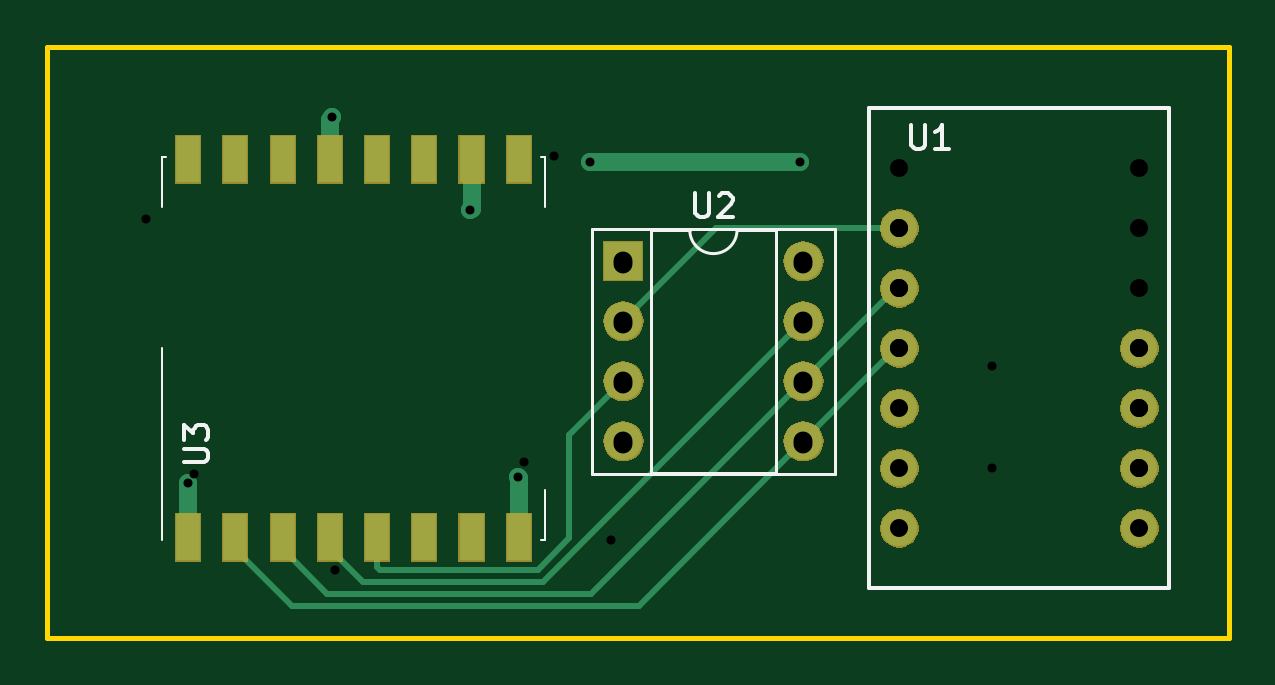
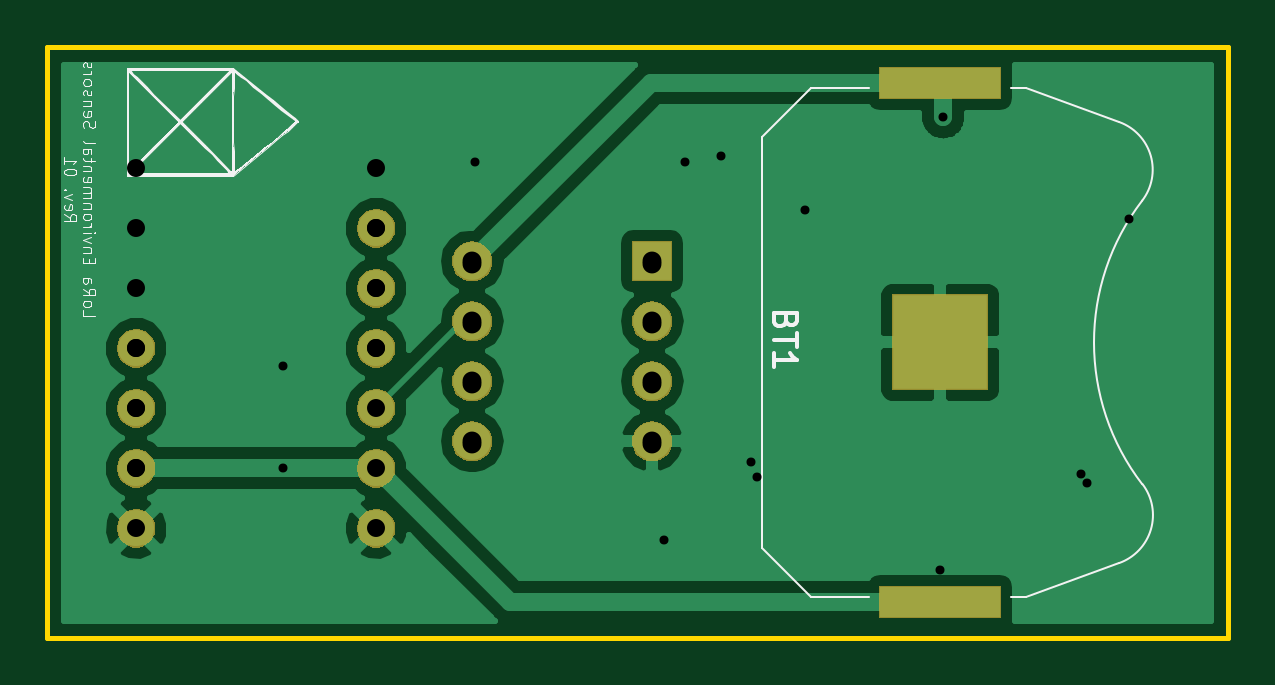
Circuit board: 10 layer files. Board 50.0 x 25.0 mm.
- bottom_copper: LoRa Environmental Sensors-B.Cu.gbl (23681 bytes)
- bottom_mask: LoRa Environmental Sensors-B.Mask.gbs (17546 bytes)
- bottom_silk: LoRa Environmental Sensors-B.SilkS.gbo (17607 bytes)
- outline: LoRa Environmental Sensors-Edge.Cuts.gm1 (698 bytes)
- top_copper: LoRa Environmental Sensors-F.Cu.gtl (5327 bytes)
- top_mask: LoRa Environmental Sensors-F.Mask.gts (19626 bytes)
- top_silk: LoRa Environmental Sensors-F.SilkS.gto (3323 bytes)
- drill: LoRa Environmental Sensors-NPTH.drl (136 bytes)
- drill: LoRa Environmental Sensors-PTH.drl (491 bytes)
- drill: LoRa Environmental Sensors.drl (517 bytes)

=== bottom_copper: LoRa Environmental Sensors-B.Cu.gbl (23681 bytes, source omitted) ===
=== bottom_mask: LoRa Environmental Sensors-B.Mask.gbs (17546 bytes, source omitted) ===
=== bottom_silk: LoRa Environmental Sensors-B.SilkS.gbo (17607 bytes, source omitted) ===
=== outline: LoRa Environmental Sensors-Edge.Cuts.gm1 ===
G04 #@! TF.GenerationSoftware,KiCad,Pcbnew,(5.0.1)-4*
G04 #@! TF.CreationDate,2018-11-25T14:20:29+01:00*
G04 #@! TF.ProjectId,LoRa Environmental Sensors,4C6F526120456E7669726F6E6D656E74,01*
G04 #@! TF.SameCoordinates,Original*
G04 #@! TF.FileFunction,Profile,NP*
%FSLAX46Y46*%
G04 Gerber Fmt 4.6, Leading zero omitted, Abs format (unit mm)*
G04 Created by KiCad (PCBNEW (5.0.1)-4) date 25.11.2018 14:20:29*
%MOMM*%
%LPD*%
G01*
G04 APERTURE LIST*
%ADD10C,0.200000*%
G04 APERTURE END LIST*
D10*
X178143000Y-64984000D02*
X128143000Y-64984000D01*
X178143000Y-64984000D02*
X178143000Y-89984000D01*
X128143000Y-89984000D02*
X178143000Y-89984000D01*
X128143000Y-64984000D02*
X128143000Y-89984000D01*
M02*

=== top_copper: LoRa Environmental Sensors-F.Cu.gtl ===
G04 #@! TF.GenerationSoftware,KiCad,Pcbnew,(5.0.1)-4*
G04 #@! TF.CreationDate,2018-11-25T14:20:29+01:00*
G04 #@! TF.ProjectId,LoRa Environmental Sensors,4C6F526120456E7669726F6E6D656E74,01*
G04 #@! TF.SameCoordinates,Original*
G04 #@! TF.FileFunction,Copper,L1,Top,Signal*
G04 #@! TF.FilePolarity,Positive*
%FSLAX46Y46*%
G04 Gerber Fmt 4.6, Leading zero omitted, Abs format (unit mm)*
G04 Created by KiCad (PCBNEW (5.0.1)-4) date 25.11.2018 14:20:29*
%MOMM*%
%LPD*%
G01*
G04 APERTURE LIST*
G04 #@! TA.AperFunction,ComponentPad*
%ADD10R,1.600000X1.600000*%
G04 #@! TD*
G04 #@! TA.AperFunction,ComponentPad*
%ADD11O,1.600000X1.600000*%
G04 #@! TD*
G04 #@! TA.AperFunction,ComponentPad*
%ADD12C,1.524000*%
G04 #@! TD*
G04 #@! TA.AperFunction,SMDPad,CuDef*
%ADD13R,1.000000X2.000000*%
G04 #@! TD*
G04 #@! TA.AperFunction,ViaPad*
%ADD14C,0.762000*%
G04 #@! TD*
G04 #@! TA.AperFunction,Conductor*
%ADD15C,0.762000*%
G04 #@! TD*
G04 #@! TA.AperFunction,Conductor*
%ADD16C,0.254000*%
G04 #@! TD*
G04 APERTURE END LIST*
D10*
G04 #@! TO.P,U2,1*
G04 #@! TO.N,Net-(U2-Pad1)*
X152527000Y-74041000D03*
D11*
G04 #@! TO.P,U2,5*
G04 #@! TO.N,/MISO*
X160147000Y-81661000D03*
G04 #@! TO.P,U2,2*
G04 #@! TO.N,/CS*
X152527000Y-76581000D03*
G04 #@! TO.P,U2,6*
G04 #@! TO.N,/MOSI*
X160147000Y-79121000D03*
G04 #@! TO.P,U2,3*
G04 #@! TO.N,/NSS*
X152527000Y-79121000D03*
G04 #@! TO.P,U2,7*
G04 #@! TO.N,/SCK*
X160147000Y-76581000D03*
G04 #@! TO.P,U2,4*
G04 #@! TO.N,GND*
X152527000Y-81661000D03*
G04 #@! TO.P,U2,8*
G04 #@! TO.N,VCC*
X160147000Y-74041000D03*
G04 #@! TD*
D12*
G04 #@! TO.P,U1,1*
G04 #@! TO.N,GND*
X174371000Y-85344000D03*
G04 #@! TO.P,U1,2*
G04 #@! TO.N,VCC*
X174371000Y-82804000D03*
G04 #@! TO.P,U1,3*
G04 #@! TO.N,Net-(U1-Pad3)*
X174371000Y-80264000D03*
G04 #@! TO.P,U1,4*
G04 #@! TO.N,Net-(U1-Pad4)*
X174371000Y-77724000D03*
G04 #@! TO.P,U1,6*
G04 #@! TO.N,VCC*
X164211000Y-82804000D03*
G04 #@! TO.P,U1,7*
G04 #@! TO.N,/SCK*
X164211000Y-80264000D03*
G04 #@! TO.P,U1,8*
G04 #@! TO.N,/MISO*
X164211000Y-77724000D03*
G04 #@! TO.P,U1,9*
G04 #@! TO.N,/MOSI*
X164211000Y-75184000D03*
G04 #@! TO.P,U1,10*
G04 #@! TO.N,/CS*
X164211000Y-72644000D03*
G04 #@! TO.P,U1,5*
G04 #@! TO.N,GND*
X164211000Y-85344000D03*
G04 #@! TD*
D13*
G04 #@! TO.P,U3,1*
G04 #@! TO.N,GND*
X134097000Y-85724000D03*
G04 #@! TO.P,U3,2*
G04 #@! TO.N,/MISO*
X136097000Y-85724000D03*
G04 #@! TO.P,U3,3*
G04 #@! TO.N,/MOSI*
X138097000Y-85724000D03*
G04 #@! TO.P,U3,4*
G04 #@! TO.N,/SCK*
X140097000Y-85724000D03*
G04 #@! TO.P,U3,5*
G04 #@! TO.N,/NSS*
X142097000Y-85724000D03*
G04 #@! TO.P,U3,6*
G04 #@! TO.N,Net-(U3-Pad6)*
X144097000Y-85724000D03*
G04 #@! TO.P,U3,7*
G04 #@! TO.N,Net-(U3-Pad7)*
X146097000Y-85724000D03*
G04 #@! TO.P,U3,8*
G04 #@! TO.N,GND*
X148097000Y-85724000D03*
G04 #@! TO.P,U3,9*
G04 #@! TO.N,Net-(U3-Pad9)*
X148097000Y-69724000D03*
G04 #@! TO.P,U3,10*
G04 #@! TO.N,GND*
X146097000Y-69724000D03*
G04 #@! TO.P,U3,11*
G04 #@! TO.N,Net-(U3-Pad11)*
X144097000Y-69724000D03*
G04 #@! TO.P,U3,12*
G04 #@! TO.N,Net-(U3-Pad12)*
X142097000Y-69724000D03*
G04 #@! TO.P,U3,13*
G04 #@! TO.N,VCC*
X140097000Y-69724000D03*
G04 #@! TO.P,U3,14*
G04 #@! TO.N,Net-(U3-Pad14)*
X138097000Y-69724000D03*
G04 #@! TO.P,U3,15*
G04 #@! TO.N,Net-(U3-Pad15)*
X136097000Y-69724000D03*
G04 #@! TO.P,U3,16*
G04 #@! TO.N,Net-(U3-Pad16)*
X134097000Y-69724000D03*
G04 #@! TD*
D14*
G04 #@! TO.N,GND*
X134112000Y-83439000D03*
X148082000Y-83185000D03*
X146050000Y-71882000D03*
X151130000Y-69850000D03*
X160020000Y-69850000D03*
G04 #@! TO.N,VCC*
X140208000Y-67945000D03*
G04 #@! TD*
D15*
G04 #@! TO.N,GND*
X134097000Y-85724000D02*
X134097000Y-83454000D01*
X134097000Y-83454000D02*
X134112000Y-83439000D01*
X148097000Y-85724000D02*
X148097000Y-83200000D01*
X148097000Y-83200000D02*
X148082000Y-83185000D01*
X146097000Y-69724000D02*
X146097000Y-71835000D01*
X146097000Y-71835000D02*
X146050000Y-71882000D01*
X151130000Y-69850000D02*
X160020000Y-69850000D01*
G04 #@! TO.N,VCC*
X140097000Y-69724000D02*
X140097000Y-68056000D01*
X140097000Y-68056000D02*
X140208000Y-67945000D01*
D16*
G04 #@! TO.N,/MISO*
X164084000Y-77724000D02*
X164211000Y-77724000D01*
X160147000Y-81661000D02*
X164084000Y-77724000D01*
X136097000Y-86224000D02*
X136097000Y-85724000D01*
X138502031Y-88629031D02*
X136097000Y-86224000D01*
X153178969Y-88629031D02*
X138502031Y-88629031D01*
X160147000Y-81661000D02*
X153178969Y-88629031D01*
G04 #@! TO.N,/SCK*
X140097000Y-86224000D02*
X140097000Y-85724000D01*
X141486011Y-87613011D02*
X140097000Y-86224000D01*
X149114989Y-87613011D02*
X141486011Y-87613011D01*
X160147000Y-76581000D02*
X149114989Y-87613011D01*
G04 #@! TO.N,/MOSI*
X164084000Y-75184000D02*
X164211000Y-75184000D01*
X160147000Y-79121000D02*
X164084000Y-75184000D01*
X138097000Y-86224000D02*
X138097000Y-85724000D01*
X139994021Y-88121021D02*
X138097000Y-86224000D01*
X151146979Y-88121021D02*
X139994021Y-88121021D01*
X160147000Y-79121000D02*
X151146979Y-88121021D01*
G04 #@! TO.N,/CS*
X156464000Y-72644000D02*
X164211000Y-72644000D01*
X152527000Y-76581000D02*
X156464000Y-72644000D01*
G04 #@! TO.N,/NSS*
X152527000Y-79121000D02*
X150241000Y-81407000D01*
X142097000Y-86978000D02*
X142097000Y-85724000D01*
X142224001Y-87105001D02*
X142097000Y-86978000D01*
X150241000Y-85765802D02*
X148901801Y-87105001D01*
X148901801Y-87105001D02*
X142224001Y-87105001D01*
X150241000Y-81407000D02*
X150241000Y-85765802D01*
G04 #@! TD*
M02*

=== top_mask: LoRa Environmental Sensors-F.Mask.gts (19626 bytes, source omitted) ===
=== top_silk: LoRa Environmental Sensors-F.SilkS.gto ===
G04 #@! TF.GenerationSoftware,KiCad,Pcbnew,(5.0.1)-4*
G04 #@! TF.CreationDate,2018-11-25T14:20:29+01:00*
G04 #@! TF.ProjectId,LoRa Environmental Sensors,4C6F526120456E7669726F6E6D656E74,01*
G04 #@! TF.SameCoordinates,Original*
G04 #@! TF.FileFunction,Legend,Top*
G04 #@! TF.FilePolarity,Positive*
%FSLAX46Y46*%
G04 Gerber Fmt 4.6, Leading zero omitted, Abs format (unit mm)*
G04 Created by KiCad (PCBNEW (5.0.1)-4) date 25.11.2018 14:20:29*
%MOMM*%
%LPD*%
G01*
G04 APERTURE LIST*
%ADD10C,0.120000*%
%ADD11C,0.150000*%
%ADD12C,0.100000*%
G04 APERTURE END LIST*
D10*
G04 #@! TO.C,U2*
X157337000Y-72711000D02*
G75*
G02X155337000Y-72711000I-1000000J0D01*
G01*
X155337000Y-72711000D02*
X153687000Y-72711000D01*
X153687000Y-72711000D02*
X153687000Y-82991000D01*
X153687000Y-82991000D02*
X158987000Y-82991000D01*
X158987000Y-82991000D02*
X158987000Y-72711000D01*
X158987000Y-72711000D02*
X157337000Y-72711000D01*
X151197000Y-72651000D02*
X151197000Y-83051000D01*
X151197000Y-83051000D02*
X161477000Y-83051000D01*
X161477000Y-83051000D02*
X161477000Y-72651000D01*
X161477000Y-72651000D02*
X151197000Y-72651000D01*
D11*
G04 #@! TO.C,U1*
X175641000Y-67564000D02*
X175641000Y-87884000D01*
X162941000Y-87884000D02*
X162941000Y-67564000D01*
X162941000Y-87884000D02*
X175641000Y-87884000D01*
X175641000Y-67564000D02*
X162941000Y-67564000D01*
D12*
G04 #@! TO.C,U3*
X132977000Y-85844000D02*
X132977000Y-77724000D01*
X149217000Y-71724000D02*
X149217000Y-69604000D01*
X149217000Y-69604000D02*
X149047000Y-69604000D01*
X149217000Y-85844000D02*
X149217000Y-83724000D01*
X149217000Y-85844000D02*
X149047000Y-85844000D01*
X132977000Y-71724000D02*
X132977000Y-69604000D01*
X132977000Y-69604000D02*
X133147000Y-69604000D01*
G04 #@! TO.C,U2*
D11*
X155575095Y-71163380D02*
X155575095Y-71972904D01*
X155622714Y-72068142D01*
X155670333Y-72115761D01*
X155765571Y-72163380D01*
X155956047Y-72163380D01*
X156051285Y-72115761D01*
X156098904Y-72068142D01*
X156146523Y-71972904D01*
X156146523Y-71163380D01*
X156575095Y-71258619D02*
X156622714Y-71211000D01*
X156717952Y-71163380D01*
X156956047Y-71163380D01*
X157051285Y-71211000D01*
X157098904Y-71258619D01*
X157146523Y-71353857D01*
X157146523Y-71449095D01*
X157098904Y-71591952D01*
X156527476Y-72163380D01*
X157146523Y-72163380D01*
G04 #@! TO.C,U1*
X164719095Y-68286380D02*
X164719095Y-69095904D01*
X164766714Y-69191142D01*
X164814333Y-69238761D01*
X164909571Y-69286380D01*
X165100047Y-69286380D01*
X165195285Y-69238761D01*
X165242904Y-69191142D01*
X165290523Y-69095904D01*
X165290523Y-68286380D01*
X166290523Y-69286380D02*
X165719095Y-69286380D01*
X166004809Y-69286380D02*
X166004809Y-68286380D01*
X165909571Y-68429238D01*
X165814333Y-68524476D01*
X165719095Y-68572095D01*
G04 #@! TO.C,U3*
X133945380Y-82549904D02*
X134754904Y-82549904D01*
X134850142Y-82502285D01*
X134897761Y-82454666D01*
X134945380Y-82359428D01*
X134945380Y-82168952D01*
X134897761Y-82073714D01*
X134850142Y-82026095D01*
X134754904Y-81978476D01*
X133945380Y-81978476D01*
X133945380Y-81597523D02*
X133945380Y-80978476D01*
X134326333Y-81311809D01*
X134326333Y-81168952D01*
X134373952Y-81073714D01*
X134421571Y-81026095D01*
X134516809Y-80978476D01*
X134754904Y-80978476D01*
X134850142Y-81026095D01*
X134897761Y-81073714D01*
X134945380Y-81168952D01*
X134945380Y-81454666D01*
X134897761Y-81549904D01*
X134850142Y-81597523D01*
G04 #@! TD*
M02*

=== drill: LoRa Environmental Sensors-NPTH.drl ===
M48
;DRILL file {KiCad (5.0.1)-4} date 25.11.2018 14:20:39
;FORMAT={-:-/ absolute / inch / decimal}
FMAT,2
INCH,TZ
%
G90
G05
M72
T0
M30

=== drill: LoRa Environmental Sensors-PTH.drl ===
M48
;DRILL file {KiCad (5.0.1)-4} date 25.11.2018 14:20:39
;FORMAT={-:-/ absolute / inch / decimal}
FMAT,2
INCH,TZ
T1C0.0150
T2C0.0300
T3C0.0315
%
G90
G05
M72
T1
X5.28Y-3.285
X5.52Y-2.675
X5.75Y-2.83
X5.83Y-3.275
X5.95Y-2.75
X6.3Y-2.75
T2
X6.465Y-2.86
X6.465Y-2.96
X6.465Y-3.06
X6.465Y-3.16
X6.465Y-3.26
X6.465Y-3.36
X6.865Y-3.06
X6.865Y-3.16
X6.865Y-3.26
X6.865Y-3.36
T3
X6.005Y-2.915
X6.005Y-3.015
X6.005Y-3.115
X6.005Y-3.215
X6.305Y-2.915
X6.305Y-3.015
X6.305Y-3.115
X6.305Y-3.215
T0
M30

=== drill: LoRa Environmental Sensors.drl ===
M48
;DRILL file {KiCad 5.0.0+dfsg1-2} date Sun Nov 25 17:27:40 2018
;FORMAT={-:-/ absolute / inch / decimal}
FMAT,2
INCH,TZ
T1C0.0150
T2C0.0300
T3C0.0315
%
G90
G05
M72
T1
X5.21Y-2.845
X5.29Y-3.27
X5.525Y-3.43
X5.84Y-3.25
X5.89Y-2.74
X5.985Y-3.38
X6.62Y-3.09
X6.62Y-3.26
T2
X6.465Y-2.76
X6.465Y-2.86
X6.465Y-2.96
X6.465Y-3.06
X6.865Y-2.76
X6.865Y-2.86
X6.865Y-2.96
X6.865Y-3.06
X6.865Y-3.16
X6.865Y-3.26
T3
X6.005Y-2.92
X6.005Y-3.02
X6.005Y-3.12
X6.005Y-3.22
X6.305Y-2.92
X6.305Y-3.02
X6.305Y-3.12
X6.305Y-3.22
T0
M30

